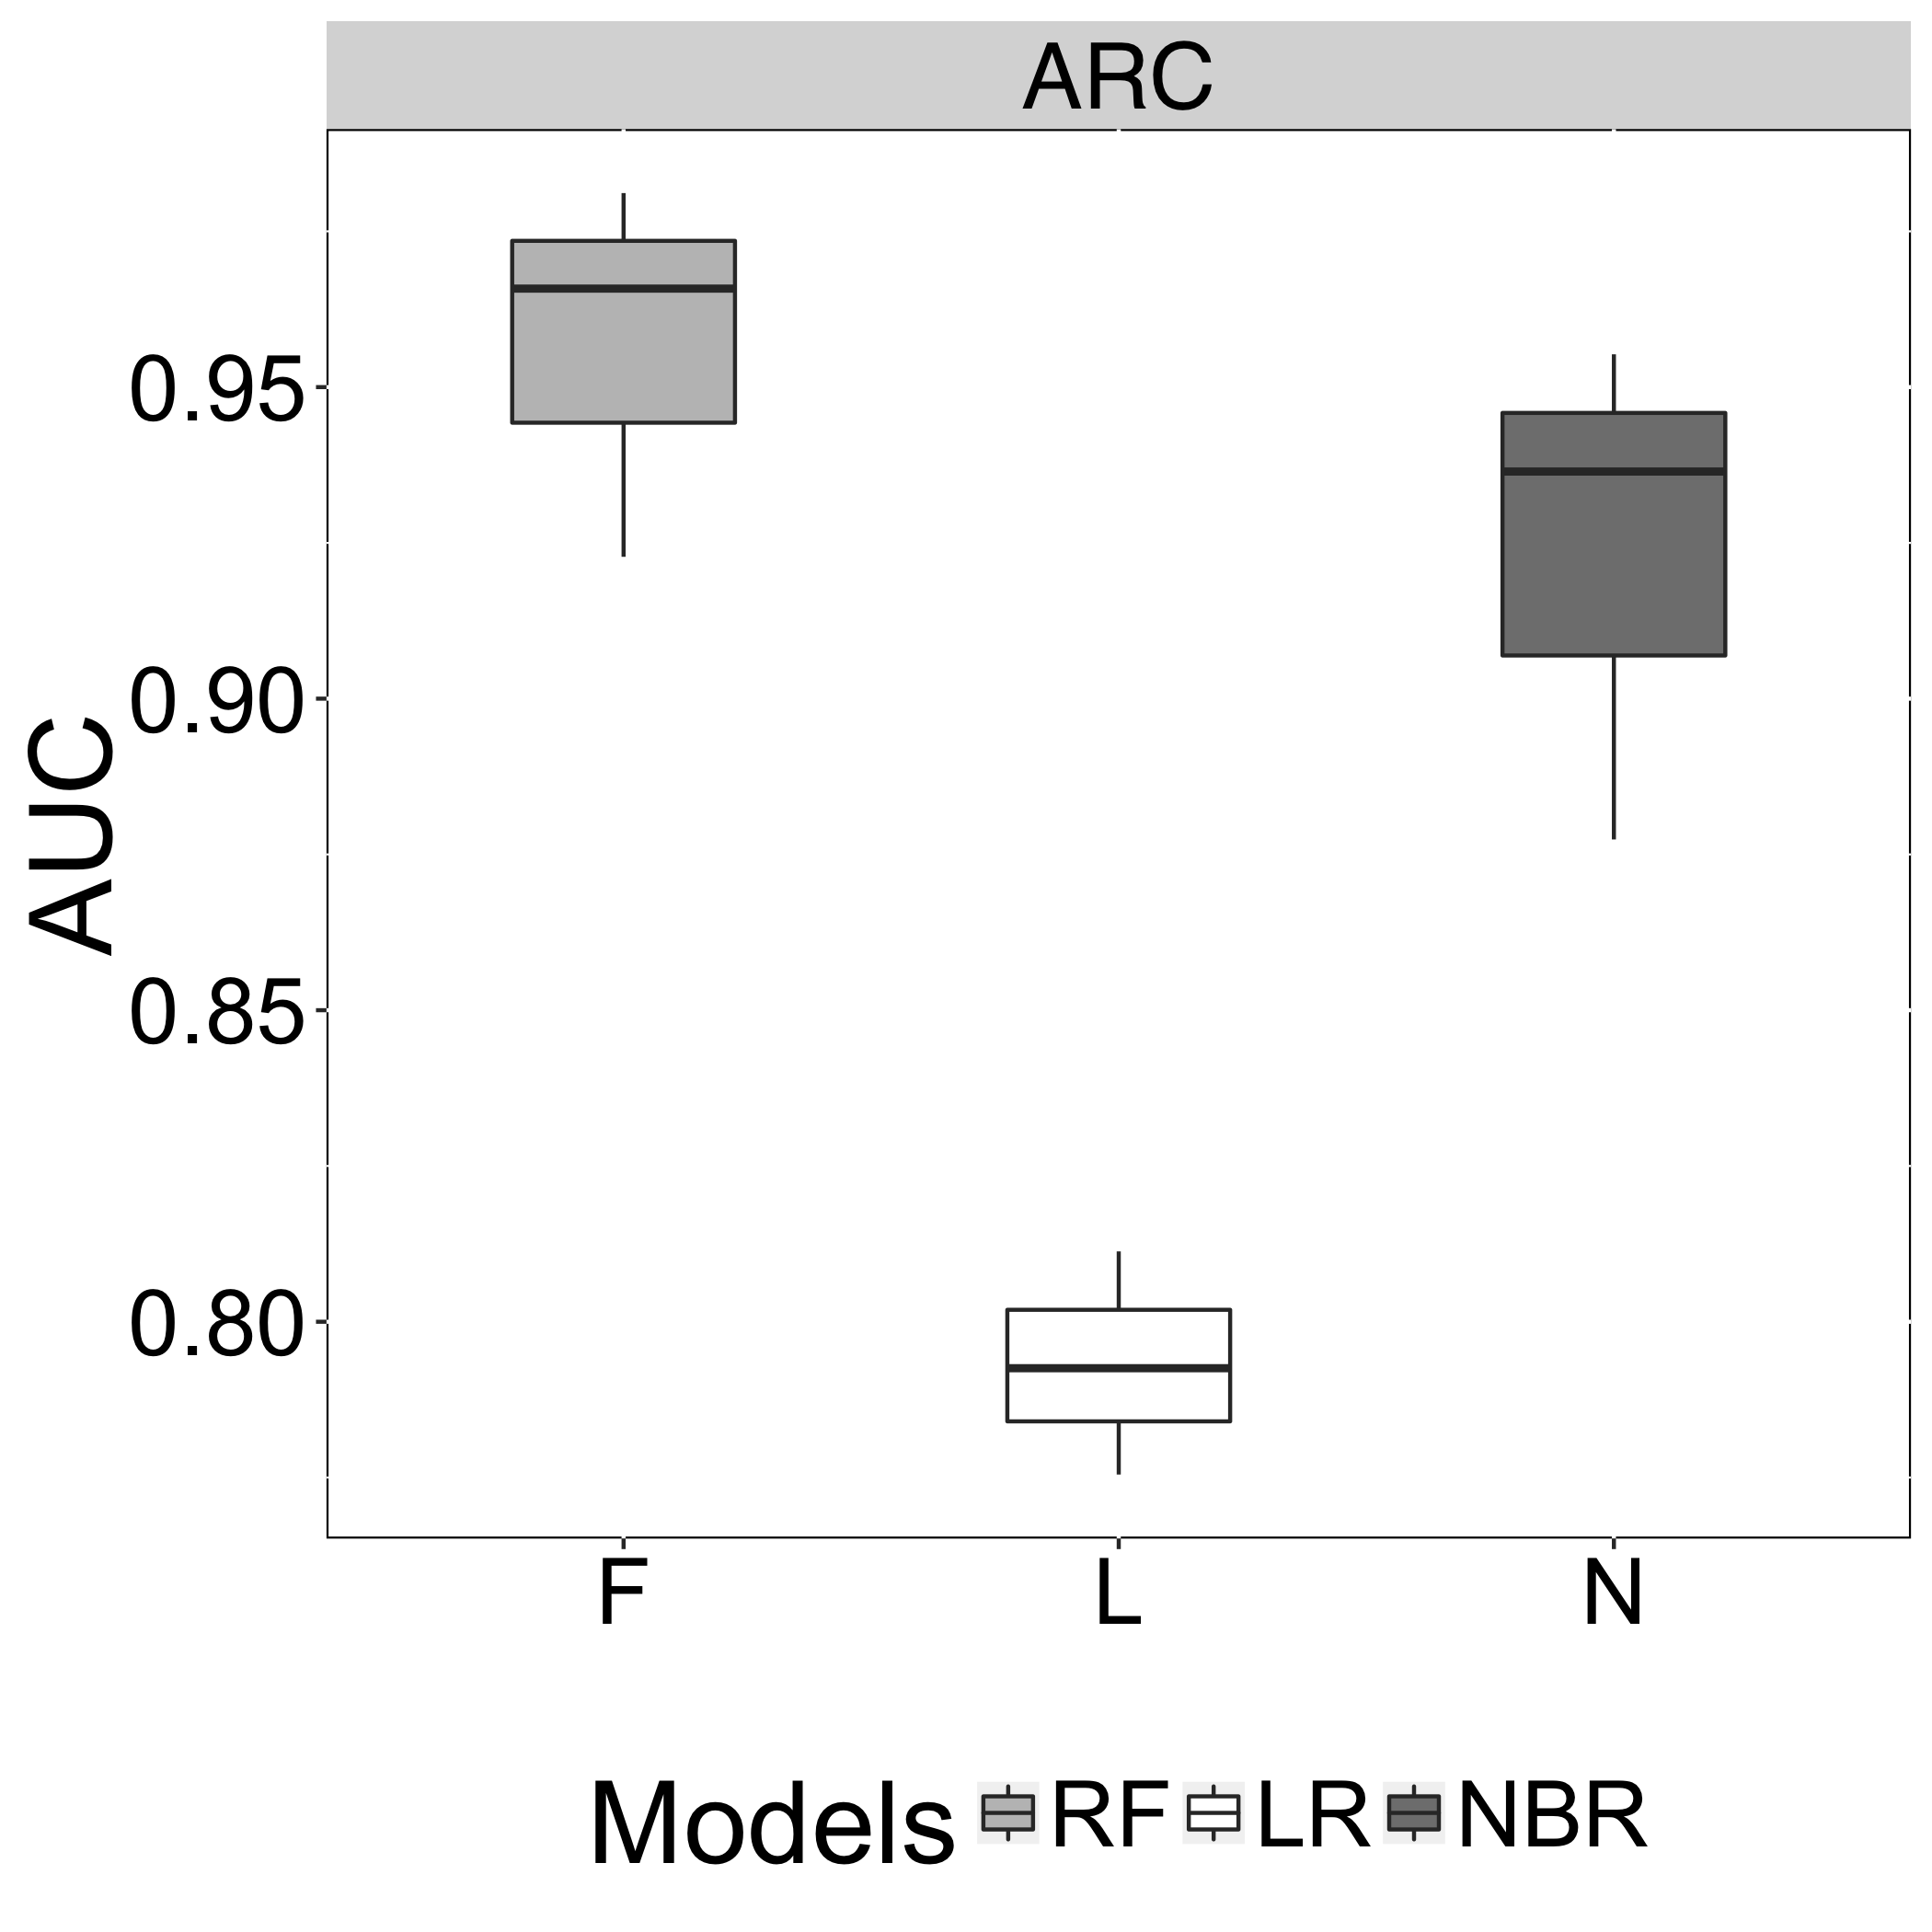

Values plotted in this chart, from the file beside it:
Models, AUC, Recovery
N, 0.9553, ARC
L, 0.7925, ARC
F, 0.9811, ARC
N, 0.8774, ARC
L, 0.7755, ARC
F, 0.9228, ARC
N, 0.9365, ARC
L, 0.8113, ARC
F, 0.9658, ARC
